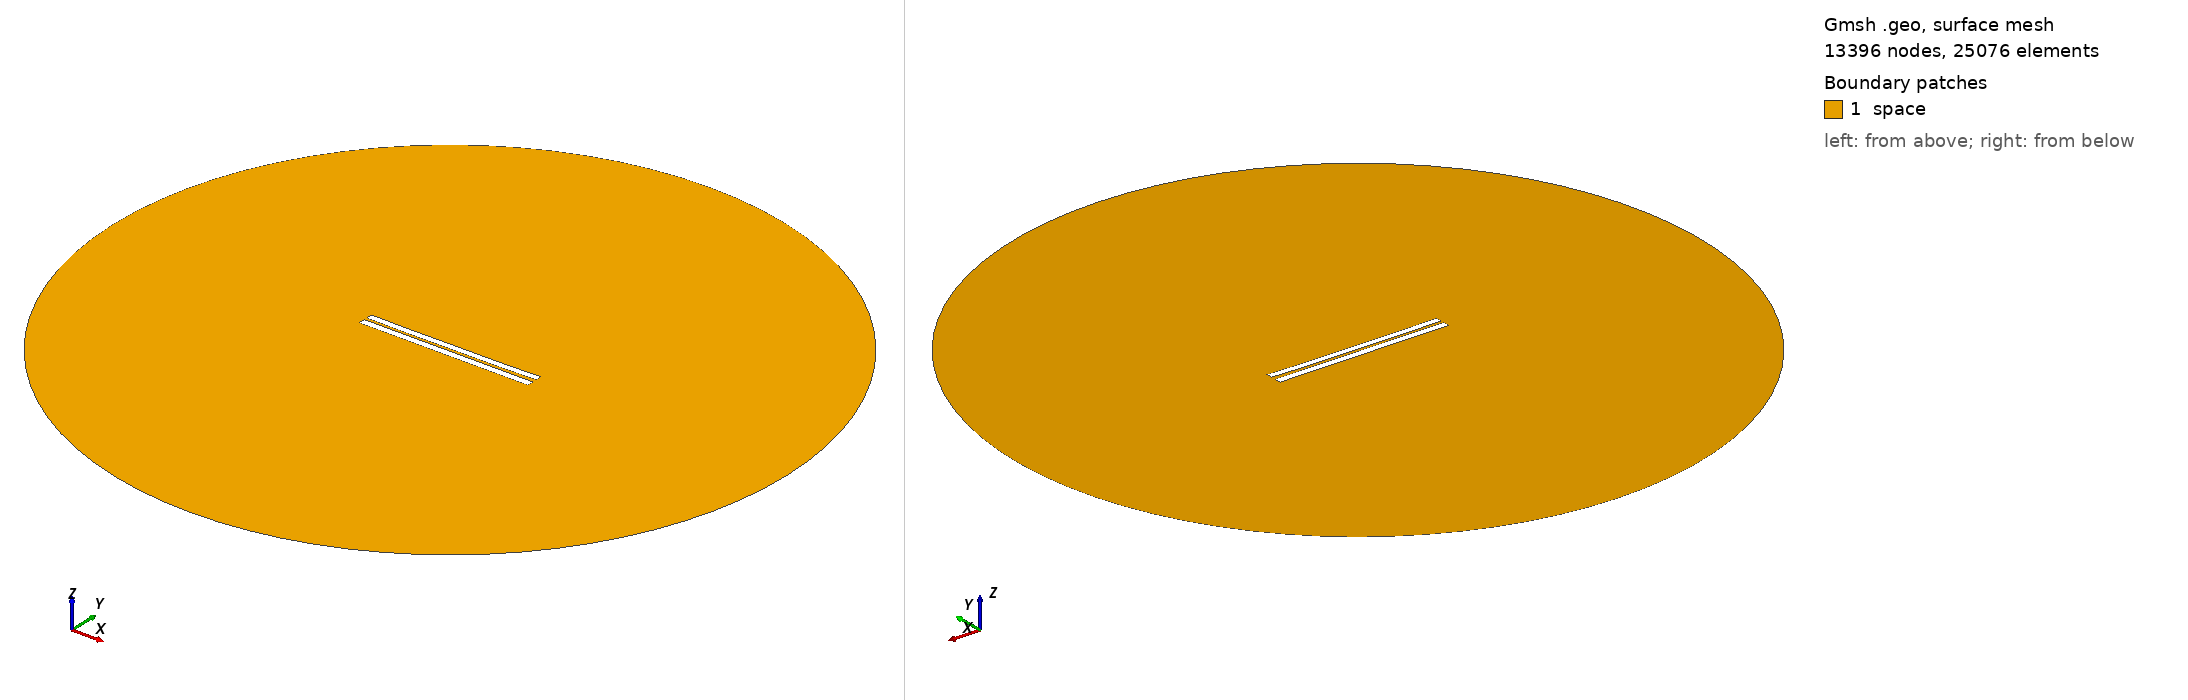

Gmsh geometry script, surface-meshed: 13396 nodes, 25076 surface elements. Boundary patches (legend numbers): 1 space. Left view from above one corner, right view from below the opposite corner. Legend entries are the model's physical surfaces. The drawing asked Gmsh for element sizes between 1% and 20% of the model's largest extent; the script's own settings can give other sizes.

=== 3637.geo (drawn) ===
//---------------------------------------
// Geometry kernel
//---------------------------------------

SetFactory("OpenCASCADE");



//---------------------------------------
// Parameters of the geometry
//---------------------------------------

// Overetch of the upper plate
overetch = 0.125;

// Distance between the plates
distance = 1.5;

// Discretization over the x axis (for the deformation)
nx = 50; 

// Length of the plate
L = 100 - overetch; 

// Number of modes
n = 4; 

// 1st mode coefficient
coeff(1) = 0.15;
beta(1) = 0.596864 * 3.1415926535 / L;

// 2nd mode coefficient
coeff(2) = -0.15;
beta(2) = 1.49418 * 3.1415926535 / L;

// 3rd mode coefficient
coeff(3) = 0.0;
beta(3) = 2.50025 * 3.1415926535 / L;

// 4th mode coefficient
coeff(4) = -0.075;
beta(4) = 3.49999 * 3.1415926535 / L;



//---------------------------------------
// Upper plate (deformed rectangle)
//---------------------------------------

// Coordiantes of the upper plate
xmin = -50;
xmax = 50 - overetch;

// Height of the upper plate
yheight = 4 - 2 * overetch;

// Indexes of the points
UpperID[] = {};
LowerID[] = {};
LeftID[] = {};
RightID[] = {};

// Point index
p = 1;

// Horizontal edges
For i In {1:nx}
    x = xmin + (i-1)*(xmax - xmin)/(nx-1);

    y_bottom = distance / 2 + overetch;
    For j In {1:n}
        C = (Cosh(beta(j)*L) + Cos(beta(j)*L)) / (Sinh(beta(j)*L) + Sin(beta(j)*L));
        y_bottom  = y_bottom + coeff(j) * (Cosh(beta(j)*(x+50)) - Cos(beta(j)*(x+50)) - C * (Sinh(beta(j)*(x+50)) - Sin(beta(j)*(x+50))));
    EndFor

    y_top = y_bottom + yheight;

    Point(p) = {x, y_top, 0, 1.0};
    UpperID[i] = p;
    p = p + 1;

    Point(p) = {x, y_bottom, 0, 1.0};
    LowerID[i] = p;
    p = p + 1;
EndFor

// Create point lists
UpperPts[] = {}; LowerPts[] = {};
For i In {1:nx}
  UpperPts[] += {UpperID[i]};
  LowerPts[] += {LowerID[i]};
EndFor

// Build splines
Spline(1) = {UpperPts[]};
Spline(2) = {LowerPts[]};
Line(3) = {LowerPts[nx-1], UpperPts[nx-1]};
Line(4) = {LowerPts[0], UpperPts[0]};

// Build the plane surface
Curve Loop(1) = {2, 3, -1, -4};
Plane Surface(1) = {1};



//---------------------------------------
// Lower plate (rectangle)
//---------------------------------------

// Vertices
Point(1001) = {-50, -1, 0, 1.0};
Point(1002) = { 50, -1, 0, 1.0};
Point(1003) = { 50,  -5, 0, 1.0};
Point(1004) = {-50,  -5, 0, 1.0};

// Edges
Line(5) = {1001, 1002};
Line(6) = {1002, 1003};
Line(7) = {1003, 1004};
Line(8) = {1004, 1001};

// Plane surface
Line Loop(2) = {5, 6, 7, 8};
Plane Surface(2) = {2}; 



//---------------------------------------
// Outer (fictious) boundary
//---------------------------------------

// Points
Point(1005) = {0, 0, 0};       // Center
Point(1006) = {200, 0, 0};     // Start point
Point(1007) = {0, 200, 0};     // 90 degrees
Point(1008) = {-200, 0, 0};    // 180 degrees
Point(1009) = {0, -200, 0};    // 270 degrees

// Circle arcs (each needs start, center, end)
Circle(9) = {1006, 1005, 1007};
Circle(10) = {1007, 1005, 1008};
Circle(11) = {1008, 1005, 1009};
Circle(12) = {1009, 1005, 1006};

// Plane surface for the entire domain
Curve Loop(3) = {9, 10, 11, 12};
Surface(3) = {3};

// Subtract the plates from the whole domain to obtain the actual domain where we want to solve the equations
BooleanDifference{ Surface{3}; Delete; }{ Surface{1}; Surface{2}; Delete; }




//---------------------------------------
// Transfinite Lines/Curves
//---------------------------------------

// Set the number of points on the boundaries
r = 7;

// Plates
Transfinite Curve {1, 2} = 50*r Using Progression 1;
Transfinite Curve {3, 4} = 2*r Using Progression 1;
Transfinite Line {5, 7} = 50*r Using Progression 1;
Transfinite Line {6, 8} = 2*r Using Progression 1;

// Outer boundary
Transfinite Line {9, 10, 11, 12} = 20 Using Progression 1;



//---------------------------------------
// Physical groups
//---------------------------------------                

// Physical curves (boundaries)
Physical Line("force_segment", 10) = {2};
Physical Line("upper_plate", 11) = {1, 3, 4};
Physical Line("lower_plate", 12) = {5, 6, 7, 8};
Physical Line("boundary", 20) = {9, 10, 11, 12};

// Physical Surfaces
Physical Surface("space", 30) = {3};



//---------------------------------------
// 6. Generate the Mesh
//---------------------------------------

// 2D mesh generation
Mesh 2;
